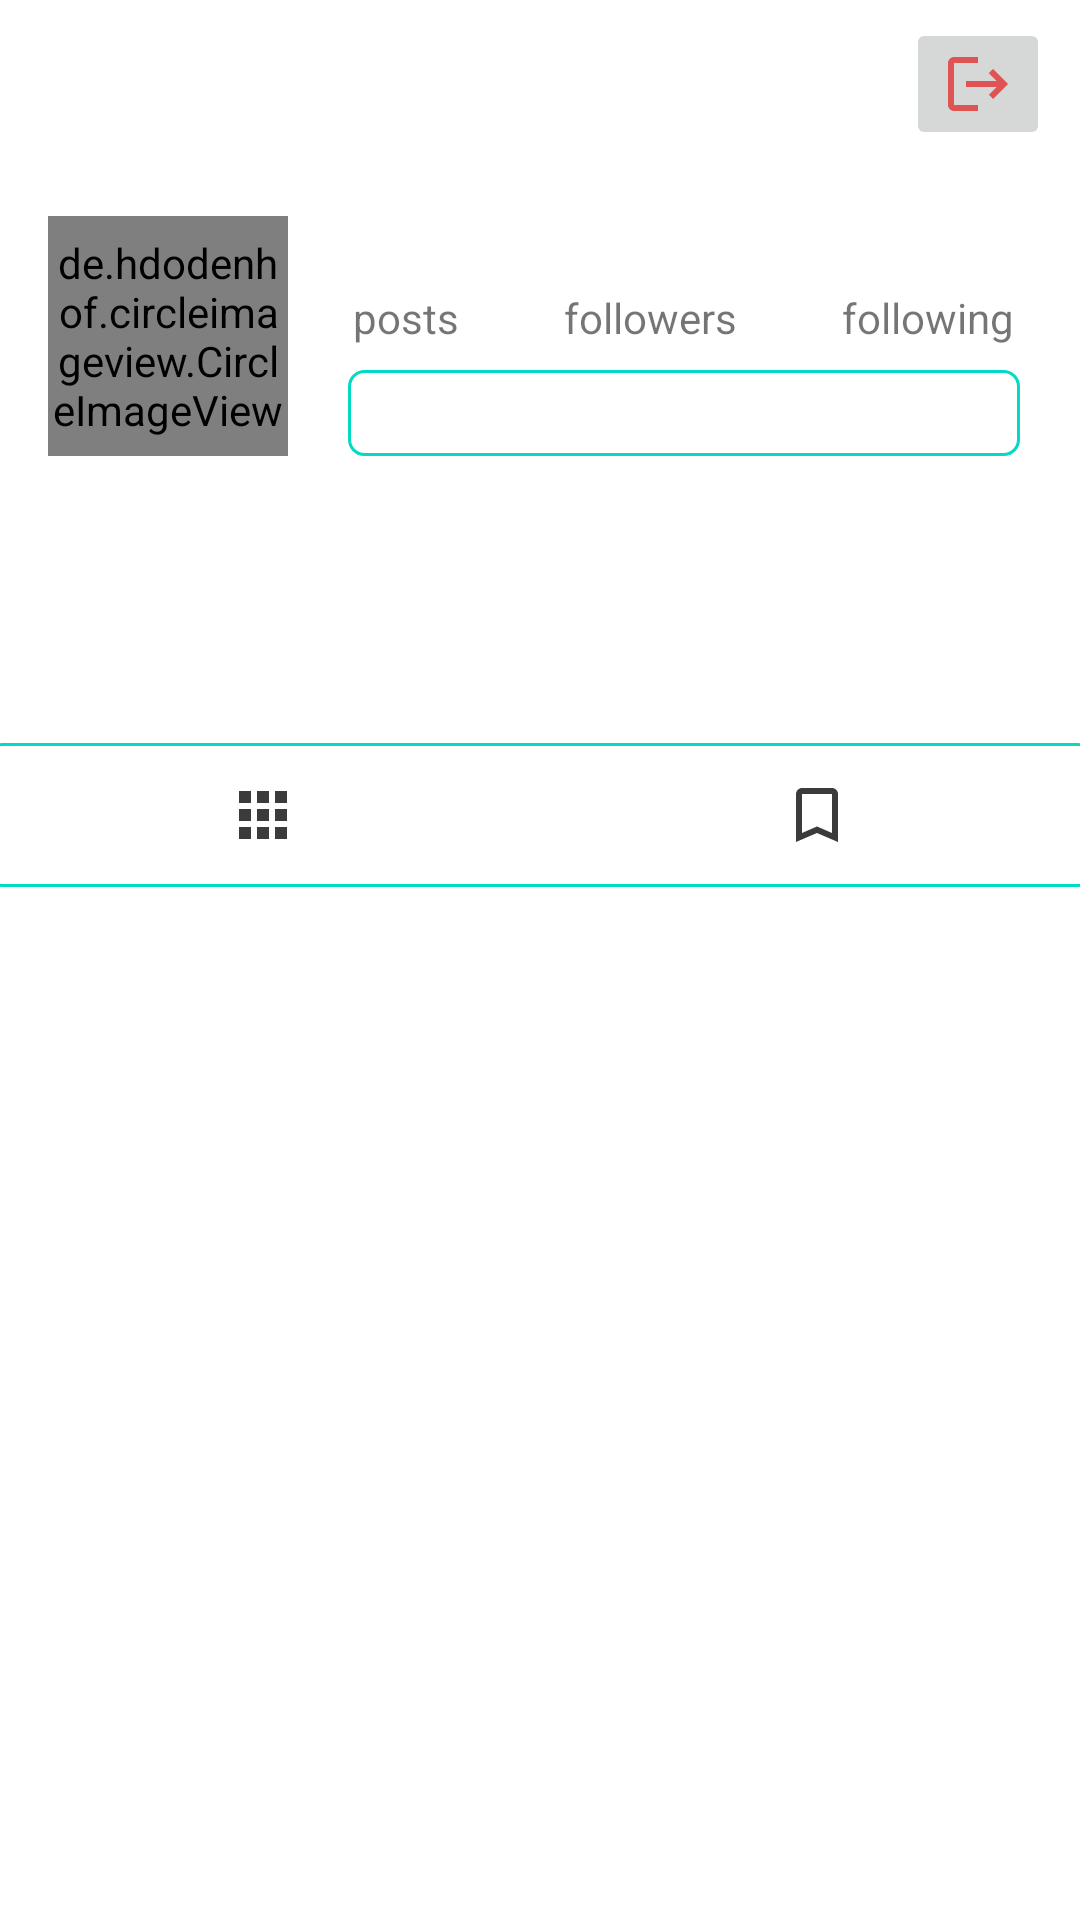

Produce the Android XML layout that renders to this screen, including the resource entries it uses.
<!-- AndroidManifest.xml: application theme Theme.SnapTweet -->
<!-- res/layout/fragment_profile.xml -->
<?xml version="1.0" encoding="utf-8"?>
<RelativeLayout xmlns:android="http://schemas.android.com/apk/res/android"
    xmlns:tools="http://schemas.android.com/tools"
    android:layout_width="match_parent"
    android:layout_height="match_parent"
    tools:context=".Fragment.ProfileFragment">

    <com.google.android.material.appbar.AppBarLayout
        android:layout_width="match_parent"
        android:layout_height="wrap_content"
        android:background="?android:attr/windowBackground"
        android:id="@+id/bar">

        <Toolbar
            android:layout_width="match_parent"
            android:layout_height="wrap_content"
            android:background="?android:attr/windowBackground"
            android:id="@+id/toolbar">

            <RelativeLayout
                android:layout_width="match_parent"
                android:layout_height="wrap_content">
                
                <TextView
                    android:layout_width="wrap_content"
                    android:layout_height="wrap_content"
                    android:textSize="18sp"
                    android:maxLines="1"
                    android:textStyle="bold"
                    android:id="@+id/username"
                    android:textColor="@color/colorPrimaryDark"/>

                <ImageButton
                    android:layout_width="wrap_content"
                    android:layout_height="wrap_content"
                    android:id="@+id/logoutBtn"
                    android:src="@drawable/ic_logout"
                    android:layout_alignParentEnd="true"
                    android:layout_marginEnd="10dp"/>








                
            </RelativeLayout>

        </Toolbar>

    </com.google.android.material.appbar.AppBarLayout>

    <ScrollView
        android:layout_width="match_parent"
        android:layout_height="wrap_content"
        android:layout_below="@+id/bar">
        
        <LinearLayout
            android:layout_width="match_parent"
            android:layout_height="wrap_content"
            android:orientation="vertical">
            
            <LinearLayout
                android:layout_width="match_parent"
                android:layout_height="wrap_content"
                android:orientation="horizontal"
                android:id="@+id/top_bar"
                android:padding="16dp">

                <de.hdodenhof.circleimageview.CircleImageView
                    android:layout_width="80dp"
                    android:layout_height="80dp"
                    android:id="@+id/image_profile"/>

                <LinearLayout
                    android:layout_width="match_parent"
                    android:layout_height="80dp"
                    android:orientation="vertical"
                    android:paddingRight="4dp"
                    android:paddingLeft="20dp">
                    
                    <LinearLayout
                        android:layout_width="match_parent"
                        android:layout_height="wrap_content"
                        android:orientation="horizontal"
                        android:gravity="center">

                        <LinearLayout
                            android:layout_width="wrap_content"
                            android:layout_height="wrap_content"
                            android:orientation="vertical">

                            <TextView
                                android:layout_width="wrap_content"
                                android:layout_height="wrap_content"
                                android:id="@+id/posts"
                                android:textColor="@color/colorPrimaryDark"
                                android:textSize="18sp"
                                android:layout_gravity="center"
                                android:textStyle="bold"/>

                            <TextView
                                android:layout_width="wrap_content"
                                android:layout_height="wrap_content"
                                android:text="posts"/>

                        </LinearLayout>

                        <LinearLayout
                            android:layout_width="wrap_content"
                            android:layout_height="wrap_content"
                            android:orientation="vertical"
                            android:layout_marginLeft="35dp">

                            <TextView
                                android:layout_width="wrap_content"
                                android:layout_height="wrap_content"
                                android:id="@+id/followers"
                                android:textColor="@color/colorPrimaryDark"
                                android:textSize="18sp"
                                android:layout_gravity="center"
                                android:textStyle="bold"/>

                            <TextView
                                android:layout_width="wrap_content"
                                android:layout_height="wrap_content"
                                android:text="followers"/>

                        </LinearLayout>

                        <LinearLayout
                            android:layout_width="wrap_content"
                            android:layout_height="wrap_content"
                            android:orientation="vertical"
                            android:layout_marginLeft="35dp">

                            <TextView
                                android:layout_width="wrap_content"
                                android:layout_height="wrap_content"
                                android:id="@+id/following"
                                android:textColor="@color/colorPrimaryDark"
                                android:textSize="18sp"
                                android:layout_gravity="center"
                                android:textStyle="bold"/>

                            <TextView
                                android:layout_width="wrap_content"
                                android:layout_height="wrap_content"
                                android:text="following"/>

                        </LinearLayout>

                    </LinearLayout>
                    
                    <androidx.appcompat.widget.AppCompatButton
                        android:layout_width="match_parent"
                        android:layout_height="wrap_content"
                        android:layout_marginTop="8dp"
                        android:id="@+id/edit_profile"
                        android:background="@drawable/button_black" />

                    
                </LinearLayout>

            </LinearLayout>

            <LinearLayout
                android:layout_width="match_parent"
                android:layout_height="wrap_content"
                android:padding="12dp"
                android:id="@+id/mid_bar"
                android:orientation="vertical">
                
                <TextView
                    android:layout_width="wrap_content"
                    android:layout_height="wrap_content"
                    android:maxLines="1"
                    android:id="@+id/fullname"
                    android:textSize="16sp"
                    android:textStyle="bold"
                    android:textColor="@color/colorPrimaryDark"/>

                <TextView
                    android:layout_width="wrap_content"
                    android:layout_height="wrap_content"
                    android:layout_marginTop="5dp"
                    android:id="@+id/bio"
                    android:maxLines="5"
                    android:textColor="@color/colorPrimaryDark"/>
                
            </LinearLayout>

            <LinearLayout
                android:layout_width="match_parent"
                android:layout_height="wrap_content"
                android:layout_marginTop="10dp"
                android:layout_marginLeft="-5dp"
                android:layout_marginRight="-5dp"
                android:id="@+id/last_bar"
                android:background="@drawable/button_black"
                android:orientation="horizontal">

                <androidx.appcompat.widget.AppCompatImageButton
                    android:layout_width="0dp"
                    android:layout_height="wrap_content"
                    android:layout_weight="1"
                    android:id="@+id/my_photos"
                    android:src="@drawable/ic_grid"
                    style="?android:attr/buttonBarButtonStyle"/>

                <androidx.appcompat.widget.AppCompatImageButton
                    android:layout_width="0dp"
                    android:layout_height="wrap_content"
                    android:layout_weight="1"
                    android:id="@+id/saved_photos"
                    android:src="@drawable/ic_save"
                    style="?android:attr/buttonBarButtonStyle"/>

            </LinearLayout>
            
            <androidx.recyclerview.widget.RecyclerView
                android:layout_width="match_parent"
                android:layout_height="wrap_content"
                android:id="@+id/recycler_view"/>

            <androidx.recyclerview.widget.RecyclerView
                android:layout_width="match_parent"
                android:layout_height="wrap_content"
                android:visibility="gone"
                android:id="@+id/recycler_view_save"/>

        </LinearLayout>

    </ScrollView>

</RelativeLayout>
<!-- resources referenced by this layout -->
<resources>
  <!-- drawable button_black (drawable) -->
  <?xml version="1.0" encoding="utf-8"?>
  <shape xmlns:android="http://schemas.android.com/apk/res/android"
      android:shape="rectangle">
  
      <solid android:color="@null"/>
  
      <corners android:radius="5dp"/>
  
      <stroke android:width="1dp"
          android:color="@color/colorAccent"/>
  
  </shape>
  <!-- drawable ic_grid (drawable-anydpi) -->
  <vector xmlns:android="http://schemas.android.com/apk/res/android"
      android:width="24dp"
      android:height="24dp"
      android:viewportWidth="24"
      android:viewportHeight="24"
      android:tint="#090909"
      android:alpha="0.8">
    <path
        android:fillColor="@android:color/white"
        android:pathData="M4,8h4L8,4L4,4v4zM10,20h4v-4h-4v4zM4,20h4v-4L4,16v4zM4,14h4v-4L4,10v4zM10,14h4v-4h-4v4zM16,4v4h4L20,4h-4zM10,8h4L14,4h-4v4zM16,14h4v-4h-4v4zM16,20h4v-4h-4v4z"/>
  </vector>
  <!-- drawable ic_logout (drawable-anydpi) -->
  <vector xmlns:android="http://schemas.android.com/apk/res/android"
      android:width="24dp"
      android:height="24dp"
      android:viewportWidth="24"
      android:viewportHeight="24"
      android:tint="#E33232"
      android:alpha="0.8"
      android:autoMirrored="true">
    <path
        android:fillColor="@android:color/white"
        android:pathData="M17,7l-1.41,1.41L18.17,11H8v2h10.17l-2.58,2.58L17,17l5,-5zM4,5h8V3H4c-1.1,0 -2,0.9 -2,2v14c0,1.1 0.9,2 2,2h8v-2H4V5z"/>
  </vector>
  <!-- drawable ic_options (drawable-anydpi) -->
  <vector xmlns:android="http://schemas.android.com/apk/res/android"
      android:width="24dp"
      android:height="24dp"
      android:viewportWidth="24"
      android:viewportHeight="24"
      android:tint="#090909"
      android:alpha="0.8">
    <path
        android:fillColor="@android:color/white"
        android:pathData="M4,18h2.5v-2.5H4V18zM4,13.25h2.5v-2.5H4V13.25zM4,8.5h2.5V6H4V8.5zM17.5,6v2.5H20V6H17.5zM13,8.5h2.5V6H13V8.5zM17.5,18H20v-2.5h-2.5V18zM17.5,13.25H20v-2.5h-2.5V13.25zM8.5,18H11v-2.5H8.5V18zM13,18h2.5v-2.5H13V18zM8.5,8.5H11V6H8.5V8.5zM13,13.25h2.5v-2.5H13V13.25zM8.5,13.25H11v-2.5H8.5V13.25z"/>
  </vector>
  <!-- drawable ic_save (drawable-anydpi) -->
  <vector xmlns:android="http://schemas.android.com/apk/res/android"
      android:width="24dp"
      android:height="24dp"
      android:viewportWidth="24"
      android:viewportHeight="24"
      android:tint="#090909"
      android:alpha="0.8">
    <path
        android:fillColor="@android:color/white"
        android:pathData="M17,3L7,3c-1.1,0 -1.99,0.9 -1.99,2L5,21l7,-3 7,3L19,5c0,-1.1 -0.9,-2 -2,-2zM17,18l-5,-2.18L7,18L7,5h10v13z"/>
  </vector>
  <style name="Theme.SnapTweet" parent="Theme.MaterialComponents.DayNight.DarkActionBar">
          
          <item name="colorPrimary">@color/purple_500</item>
          <item name="colorPrimaryVariant">@color/purple_700</item>
          <item name="colorOnPrimary">@color/white</item>
          
          <item name="colorSecondary">@color/teal_200</item>
          <item name="colorSecondaryVariant">@color/teal_700</item>
          <item name="colorOnSecondary">@color/black</item>
          
          <item name="android:statusBarColor">?attr/colorPrimaryVariant</item>
          
  
  
      </style>
  <color name="purple_500">#FF6200EE</color>
  <color name="purple_700">#FF3700B3</color>
  <color name="white">#FFFFFFFF</color>
  <color name="teal_200">#FF03DAC5</color>
  <color name="teal_700">#FF018786</color>
  <color name="black">#FF000000</color>
  <!-- not gathered from this repository: default colours our renderer supplied (Android Studio template values) -->
  <color name="colorPrimaryDark">#FF3700B3</color>
  <color name="colorAccent">#FF03DAC5</color>
</resources>
